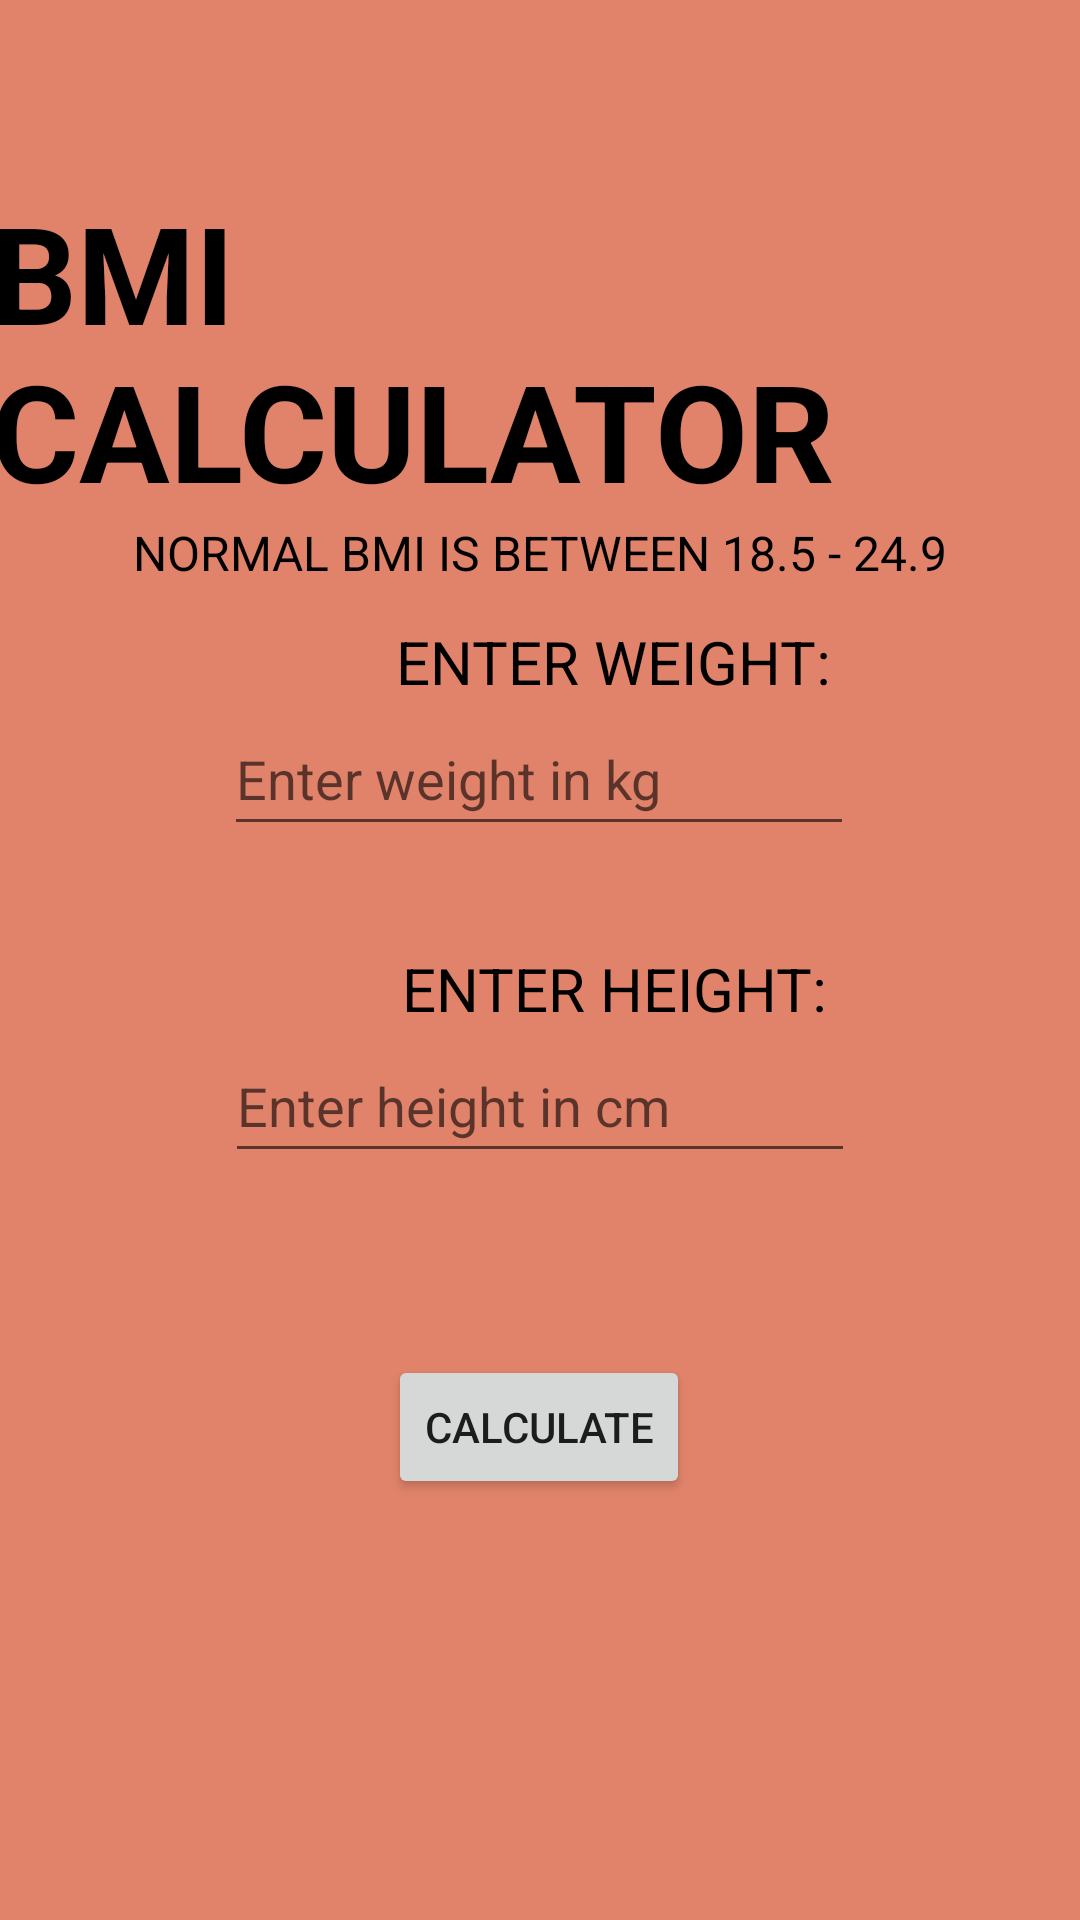

This screen was rendered from an Android layout file. Write that file and the resources it references.
<!-- AndroidManifest.xml: application theme Theme.LoginUI -->
<!-- res/layout/bmical.xml -->
<?xml version="1.0" encoding="utf-8"?>
<androidx.constraintlayout.widget.ConstraintLayout xmlns:android="http://schemas.android.com/apk/res/android"
    xmlns:app="http://schemas.android.com/apk/res-auto"
    xmlns:tools="http://schemas.android.com/tools"
    android:layout_width="match_parent"
    android:layout_height="match_parent"
    android:background="#E1836A"
    tools:context=".BmiCalculator"
    tools:layout_editor_absoluteX="0dp"
    tools:layout_editor_absoluteY="0dp">

    <EditText
        android:id="@+id/etheight"
        android:layout_width="wrap_content"
        android:layout_height="wrap_content"
        android:layout_marginStart="101dp"
        android:layout_marginEnd="101dp"
        android:ems="10"
        android:hint="Enter height in cm"
        android:inputType="number"
        android:minHeight="48dp"

        android:textColor="@color/black"
        app:layout_constraintBottom_toTopOf="@+id/buttonmale"
        app:layout_constraintEnd_toEndOf="parent"
        app:layout_constraintStart_toStartOf="parent"
        app:layout_constraintTop_toBottomOf="@+id/etweight" />

    <EditText
        android:id="@+id/etweight"
        android:layout_width="wrap_content"
        android:layout_height="wrap_content"
        android:layout_marginLeft="100dp"
        android:layout_marginRight="101dp"
        android:ems="10"
        android:hint="Enter weight in kg"
        android:inputType="number"
        android:minHeight="48dp"

        android:textColor="@color/black"
        app:layout_constraintBottom_toTopOf="@+id/etheight"
        app:layout_constraintEnd_toEndOf="parent"
        app:layout_constraintHorizontal_bias="0.5"
        app:layout_constraintStart_toStartOf="parent"
        app:layout_constraintTop_toBottomOf="@+id/textView3" />

    <Button
        android:id="@+id/buttonmale"
        android:layout_width="wrap_content"
        android:layout_height="wrap_content"
        android:layout_marginLeft="145dp"
        android:layout_marginRight="146dp"
        android:onClick="calculator"
        android:text="CALCULATE"
        app:layout_constraintBottom_toTopOf="@+id/textView5"
        app:layout_constraintEnd_toEndOf="parent"
        app:layout_constraintHorizontal_bias="0.5"
        app:layout_constraintStart_toStartOf="parent"
        app:layout_constraintTop_toBottomOf="@+id/etheight" />

    <TextView
        android:id="@+id/textView"
        android:layout_width="wrap_content"
        android:layout_height="wrap_content"
        android:layout_marginStart="132dp"
        android:layout_marginEnd="132dp"
        android:text="ENTER WEIGHT:"
        android:textColor="@color/black"
        android:textSize="20dp"
        app:layout_constraintBottom_toTopOf="@+id/etweight"
        app:layout_constraintEnd_toEndOf="parent"
        app:layout_constraintHorizontal_bias="0.0"
        app:layout_constraintStart_toStartOf="parent" />

    <TextView
        android:id="@+id/textView2"
        android:layout_width="wrap_content"
        android:layout_height="wrap_content"
        android:layout_marginStart="134dp"
        android:layout_marginEnd="134dp"
        android:text="ENTER HEIGHT:"
        android:textColor="@color/black"
        android:textSize="20dp"
        app:layout_constraintBottom_toTopOf="@+id/etheight"
        app:layout_constraintEnd_toEndOf="parent"
        app:layout_constraintHorizontal_bias="0.0"
        app:layout_constraintStart_toStartOf="parent" />

    <TextView
        android:id="@+id/textView3"
        android:layout_width="wrap_content"
        android:layout_height="wrap_content"
        android:layout_marginLeft="16dp"
        android:layout_marginRight="23dp"
        android:text="BMI CALCULATOR"

        android:textAllCaps="false"
        android:textColor="@color/black"
        android:textSize="45dp"
        android:textStyle="bold"
        app:layout_constraintBottom_toTopOf="@+id/etweight"
        app:layout_constraintEnd_toEndOf="parent"
        app:layout_constraintHorizontal_bias="0.5"
        app:layout_constraintStart_toStartOf="parent"
        app:layout_constraintTop_toTopOf="parent" />

    <TextView
        android:id="@+id/textView4"
        android:layout_width="wrap_content"
        android:layout_height="wrap_content"
        android:layout_marginStart="48dp"
        android:layout_marginEnd="48dp"
        android:text="normal bmi is between 18.5 - 24.9"
        android:textAllCaps="true"
        android:textColor="@color/black"
        android:textSize="16sp"
        app:layout_constraintEnd_toEndOf="parent"
        app:layout_constraintHorizontal_bias="0.492"
        app:layout_constraintStart_toStartOf="parent"
        app:layout_constraintTop_toBottomOf="@+id/textView3" />

    <TextView
        android:id="@+id/textView5"
        android:layout_width="wrap_content"
        android:layout_height="wrap_content"
        android:layout_marginLeft="176dp"
        android:layout_marginRight="177dp"

        android:textStyle="bold"
        app:layout_constraintBottom_toBottomOf="parent"
        app:layout_constraintEnd_toEndOf="parent"
        app:layout_constraintHorizontal_bias="0.5"
        app:layout_constraintStart_toStartOf="parent"
        app:layout_constraintTop_toBottomOf="@+id/buttonmale" />

</androidx.constraintlayout.widget.ConstraintLayout>
<!-- resources referenced by this layout -->
<resources>
  <style name="Theme.LoginUI" parent="Theme.MaterialComponents.DayNight.DarkActionBar">
          
          <item name="colorPrimary">@color/purple_700</item>
          <item name="colorPrimaryVariant">@color/purple_700</item>
          <item name="colorOnPrimary">@color/white</item>
          
          <item name="colorSecondary">@color/teal_200</item>
          <item name="colorSecondaryVariant">@color/teal_700</item>
          <item name="colorOnSecondary">@color/black</item>
          
          <item name="android:statusBarColor" tools:targetApi="l">?attr/colorPrimaryVariant</item>
          
      </style>
  <!-- not gathered from this repository: default colours our renderer supplied (Android Studio template values) -->
  <color name="purple_700">#FF3700B3</color>
  <color name="teal_200">#FF03DAC5</color>
  <color name="teal_700">#FF018786</color>
  <color name="black">#FF000000</color>
  <color name="white">#FFFFFFFF</color>
</resources>
